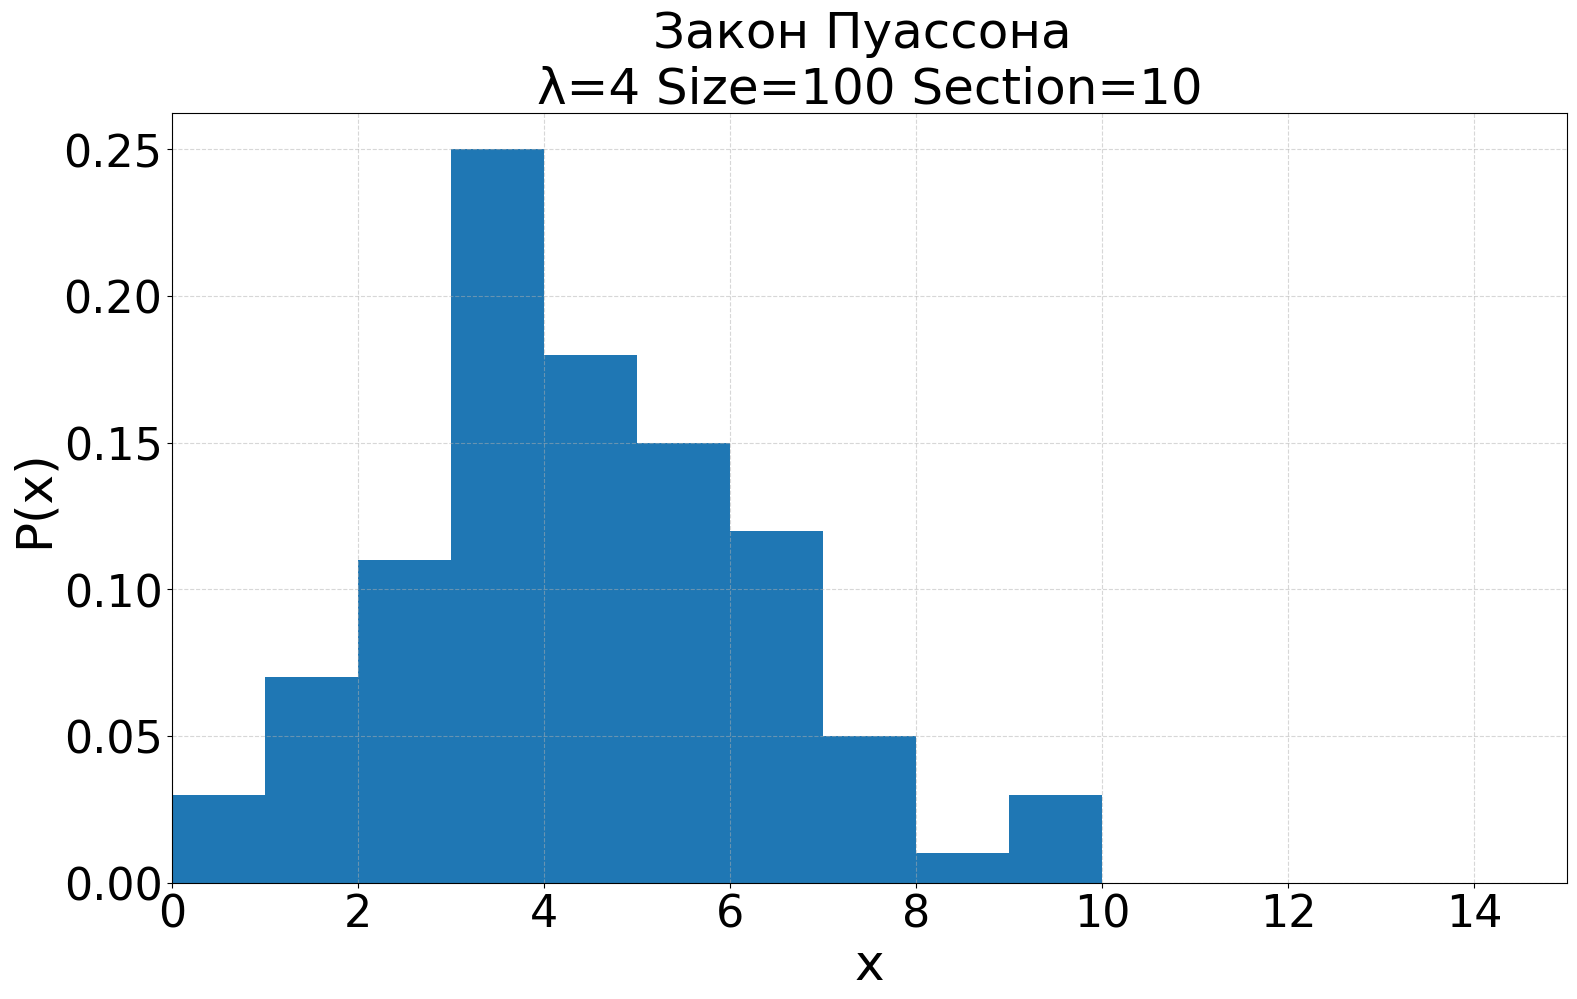

Write Python code to recreate this figure. (Note: this script raises an exception after producing the figure.)
# ------*------ coding: utf-8 ------*------
# @Time    : 2022/2/24 19:48
# [redacted]
# @Project : Statistica-model
# @File    : main.py
# @Software: PyCharm
# [redacted]
# -----------------------------------------

import numpy as np
import pandas as pd
import matplotlib.pyplot as plt
import scipy.stats
import math


TITLE_FONT_SIZE = 36
LABEL_FONT_SIZE = 36
TICK_FONT_SIZE = 32
FONT = 'Times New Roman'


def irnpoi(mu: int, size: int) -> np.ndarray:
    """
    【2.4.1】泊松分布（算法 1）
    :param mu: int 类型
    :param size: 数组大小
    :return: 具有泊松分布的 numpy.ndarry
    """
    if mu < 0 or size <= 0:
        raise ValueError

    arr_irnpoi = []

    for i in range(size):
        if mu < 88:
            i_uniform = np.random.uniform(low=0, high=1)
            p_t = math.exp(-mu)
            m = 1
            while (i_uniform - p_t) >= 0:
                i_uniform -= p_t
                p_t *= (mu / m)
                m += 1
            arr_irnpoi.append(m - 1)
        else:
            m = np.random.normal(loc=mu, scale=mu, size=1)
            arr_irnpoi.append(m)

    return np.array(arr_irnpoi)


def irnpsn(mu: int, size: int) -> np.ndarray:
    """
    【2.4.2】泊松分布（算法 2）
    :param mu: int 类型
    :param size: 数组大小
    :return: 具有泊松分布的 numpy.ndarry
    """
    if mu < 0 or size <= 0:
        raise ValueError

    arr_irnpsn = []

    for i in range(size):
        if mu < 88:
            i_uniform = np.random.uniform(low=0, high=1)
            p_t = i_uniform
            m = 1
            while p_t >= math.exp(-mu):
                i_uniform = np.random.uniform(low=0, high=1)
                p_t *= i_uniform
                m += 1
            arr_irnpsn.append(m - 1)
        else:
            m = np.random.normal(loc=mu, scale=mu, size=1)
            arr_irnpsn.append(m)

    return np.array(arr_irnpsn)


def get_poisson_chi_square(arr_source: np.ndarray, source_mu: int) -> int:
    """
    数组相对于标准泊松分布的卡方值
    :param source_mu: 参数泊松分布数组的 mu
    :param arr_source: 泊松分布数组
    :return: 相对于泊松分布的卡方值
    """
    if arr_source is None:
        raise ValueError

    N = arr_source.size  # 元素数量
    n = arr_source.max() - arr_source.min()  # 分的区间数
    chi_square = 0  # 卡方值
    arr_p_exp = get_arr_exp_hist_poisson(mu=source_mu, skip=n)
    arr_p_obs = get_hist_arr(arr=arr_source, arr_cut_value=n) / N

    for k in range(n):
        chi_square += (arr_p_obs[k] - arr_p_exp[k]) ** 2 / arr_p_exp[k]

    chi_square *= N

    print('原数组:', arr_source, ' (Min:', arr_source.min(), ' Max:', arr_source.max(), ')')
    print('元素数量 N:', N)
    print('区间数 n:', n)
    print('标准泊松频率数组:', arr_p_exp, ' shape:', arr_p_exp.shape, 'p_sum:', arr_p_exp.sum())
    print('随机泊松频率数组:', arr_p_obs, ' shape:', arr_p_obs.shape, 'p_sum:', arr_p_obs.sum())
    print('[EXP] Chi-square:', chi_square)
    print('[OBS] Chi-square:', scipy.stats.chi2.isf(q=0.05, df=n - 1))

    return chi_square


def get_arr_exp_hist_poisson(mu: int, skip: int) -> np.ndarray:
    """
    生成标准泊松分布频率的数组
    :param skip: 分割为几个区间
    :param mu: 参数 int 类型
    :return: ndarry 类型的数组
    """
    if mu < 0 or skip < 0:
        raise ValueError

    arr_poisson = []
    for k in range(skip):
        val = ((math.e ** -mu) * (mu ** k)) / math.factorial(k)
        arr_poisson.append(val)

    return np.array(arr_poisson)


def get_hist_arr(arr: np.ndarray, arr_cut_value: np.ndarray) -> np.ndarray:
    """
    根据传入的数值数组进行分隔并统计分布数量
    :param arr: 数组
    :param arr_cut_value: 要分隔的区间数组；比如：[0, 3, 5, 8] 则统计：(0, 3], (3, 5], (5, 8]
    :return: 统计结束后的数组
    """
    if arr is None or arr_cut_value is None:
        raise ValueError

    return pd.cut(x=arr, bins=arr_cut_value).value_counts().values


def plot_poisson_hist(arr_poisson: np.ndarray, save_path: str):
    """
    绘制直方图并保存
    :param arr_poisson: 具有泊松分布的数组
    :param save_path: 图像存储路径
    :return:
    """
    plt.figure(figsize=(18, 10), dpi=100)
    plt.hist(x=arr_poisson, bins=10, density=True)
    plt.grid(linestyle='--', alpha=0.5)
    plt.title('Закон Пуассона \n'
              'λ=4 Size=100 Section=' + arr_poisson.max().__str__(),
              fontdict={'family': FONT, 'size': TITLE_FONT_SIZE})
    plt.xlabel('x', fontdict={'family': FONT, 'size': LABEL_FONT_SIZE})
    plt.ylabel('P(x)', fontdict={'family': FONT, 'size': LABEL_FONT_SIZE})
    plt.xticks(fontproperties=FONT, size=TICK_FONT_SIZE)
    plt.yticks(fontproperties=FONT, size=TICK_FONT_SIZE)
    plt.xlim(0, 15)
    plt.savefig(save_path)
    plt.show()


if __name__ == '__main__':

    print('>' * 50, '\nirnpoi(mu=4, size=100):')
    arr_poi = irnpoi(mu=4, size=100)
    chi_square_poi = get_poisson_chi_square(arr_source=arr_poi, source_mu=4)
    plot_poisson_hist(arr_poisson=arr_poi,
                      save_path='./result/1_irnpoi.png')
    print('-' * 50)

    #############################################################################

    print('\n\n', '>' * 50, '\nirnpoi(mu=4, size=100):')
    arr_psn = irnpsn(mu=4, size=100)
    chi_square_psn = get_poisson_chi_square(arr_source=arr_psn, source_mu=4)
    print('-' * 50)
    plot_poisson_hist(arr_poisson=arr_psn,
                      save_path='./result/2_irnpsn.png')

    pass
